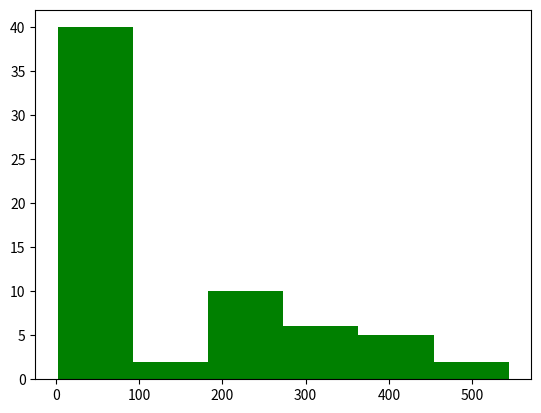

The matplotlib source for this figure:
# -*- coding: utf-8 -*-
"""
Created on Tue Apr  9 12:05:53 2019

@author: Irvan
"""

import matplotlib.pyplot as plt
x = [2,4,6,5,42,543,5,3,73,64,42,97,63,76,63,8,73,97,23,45,56,89,45,3,23,2,5,78,23,56,67,78,8,3,78,34,67,23,324,234,43,544,54,33,223,443,444,234,76,432,233,23,232,243,222,221,254,222,276,300,353,354,387,364,309]
num_bins = 6
n, bins, patches = plt.hist(x, num_bins, facecolor = 'green')
plt.show()